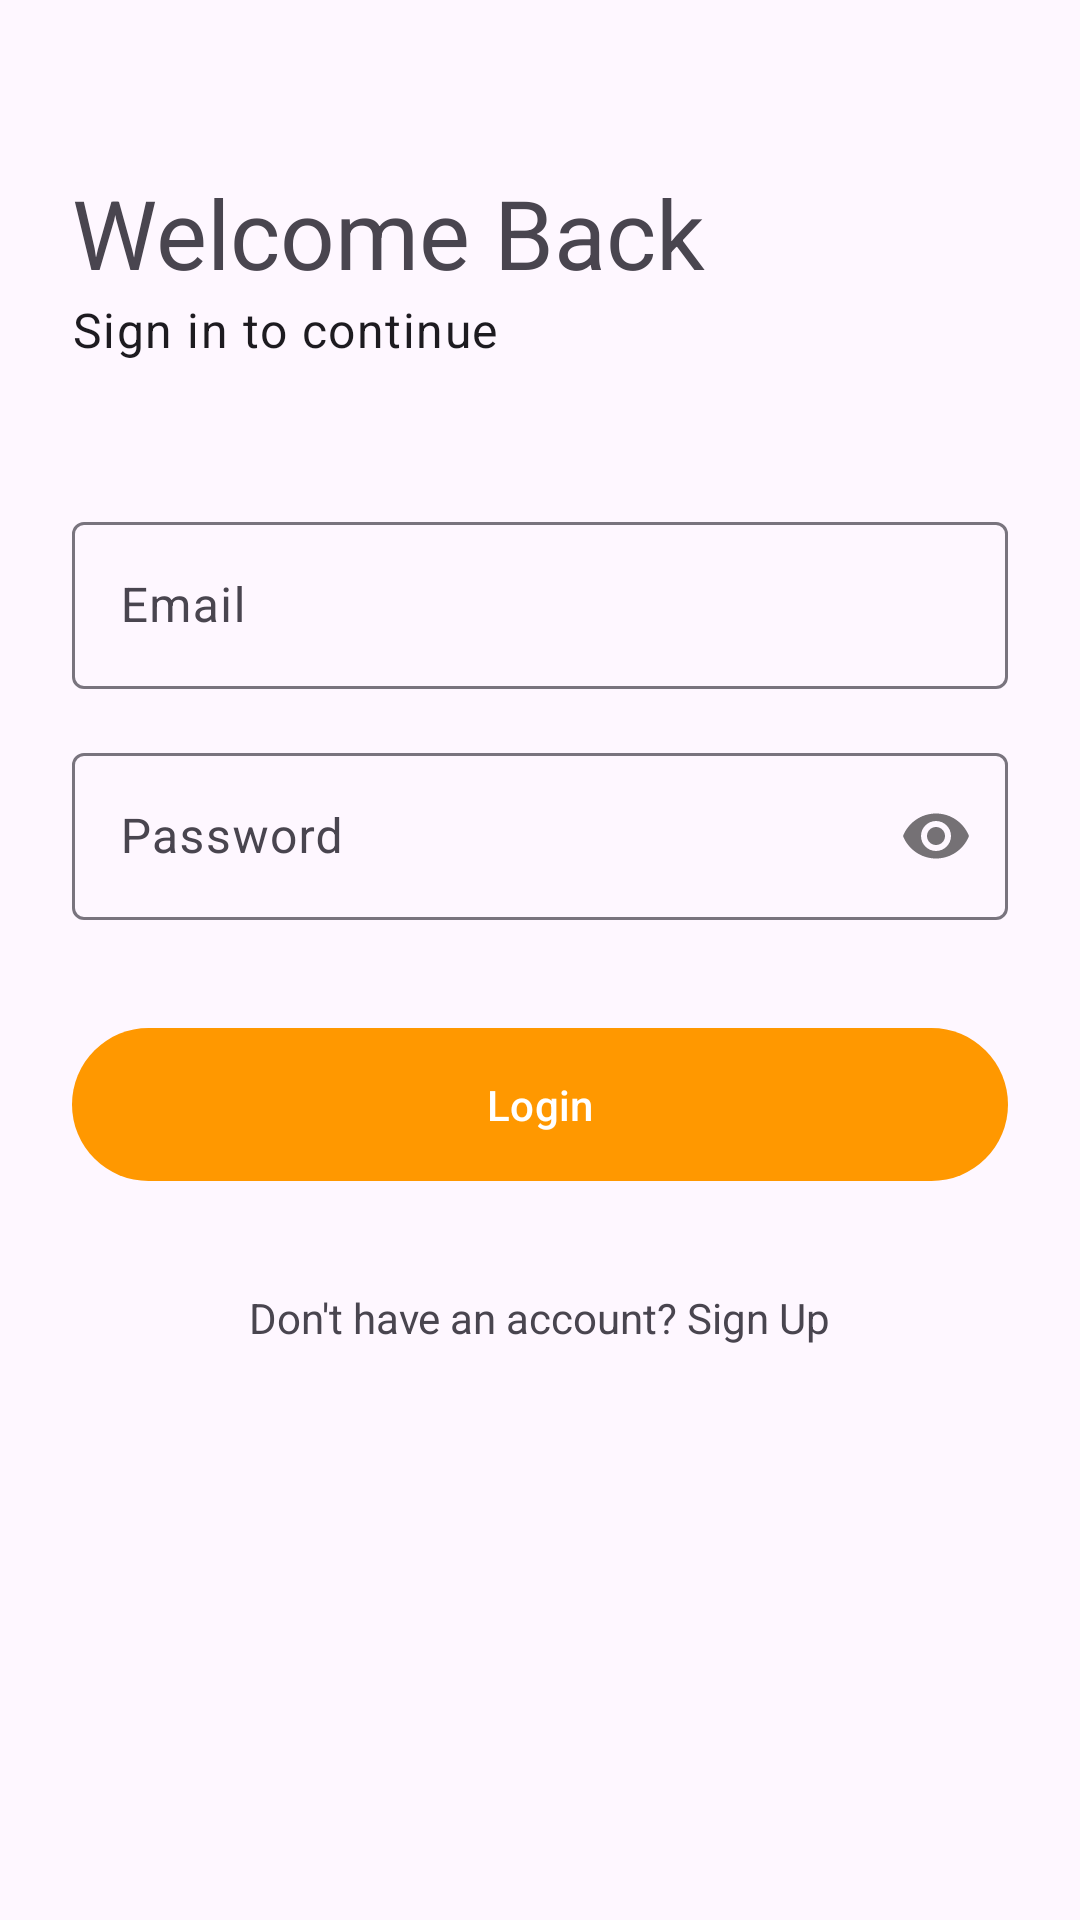

Layout XML and referenced resources for this Android screen:
<!-- AndroidManifest.xml: application theme Theme.Attendix -->
<!-- res/layout/fragment_login.xml -->
<?xml version="1.0" encoding="utf-8"?>
<androidx.constraintlayout.widget.ConstraintLayout xmlns:android="http://schemas.android.com/apk/res/android"
    xmlns:app="http://schemas.android.com/apk/res-auto"
    xmlns:tools="http://schemas.android.com/tools"
    android:layout_width="match_parent"
    android:layout_height="match_parent"
    android:padding="24dp"
    tools:context=".ui.auth.LoginFragment">

    <TextView
        android:id="@+id/textViewLoginTitle"
        android:layout_width="wrap_content"
        android:layout_height="wrap_content"
        android:text="Welcome Back"
        android:textAppearance="@style/TextAppearance.Material3.HeadlineLarge"
        app:layout_constraintStart_toStartOf="parent"
        app:layout_constraintTop_toTopOf="parent"
        android:layout_marginTop="32dp"/>

    <TextView
        android:id="@+id/textViewLoginSubtitle"
        android:layout_width="wrap_content"
        android:layout_height="wrap_content"
        android:text="Sign in to continue"
        android:textAppearance="@style/TextAppearance.Material3.BodyLarge"
        app:layout_constraintStart_toStartOf="parent"
        app:layout_constraintTop_toBottomOf="@id/textViewLoginTitle"/>

    <com.google.android.material.textfield.TextInputLayout
        android:id="@+id/textFieldEmail"
        android:layout_width="0dp"
        android:layout_height="wrap_content"
        android:layout_marginTop="48dp"
        android:hint="Email"
        app:layout_constraintEnd_toEndOf="parent"
        app:layout_constraintStart_toStartOf="parent"
        app:layout_constraintTop_toBottomOf="@id/textViewLoginSubtitle">

        <com.google.android.material.textfield.TextInputEditText
            android:id="@+id/editTextEmail"
            android:layout_width="match_parent"
            android:layout_height="wrap_content"
            android:inputType="textEmailAddress" />
    </com.google.android.material.textfield.TextInputLayout>

    <com.google.android.material.textfield.TextInputLayout
        android:id="@+id/textFieldPassword"
        android:layout_width="0dp"
        android:layout_height="wrap_content"
        android:layout_marginTop="16dp"
        android:hint="Password"
        app:passwordToggleEnabled="true"
        app:layout_constraintEnd_toEndOf="parent"
        app:layout_constraintStart_toStartOf="parent"
        app:layout_constraintTop_toBottomOf="@id/textFieldEmail">

        <com.google.android.material.textfield.TextInputEditText
            android:id="@+id/editTextPassword"
            android:layout_width="match_parent"
            android:layout_height="wrap_content"
            android:inputType="textPassword" />
    </com.google.android.material.textfield.TextInputLayout>

    <Button
        android:id="@+id/buttonLogin"
        android:layout_width="0dp"
        android:layout_height="wrap_content"
        android:layout_marginTop="32dp"
        android:padding="16dp"
        android:text="Login"
        app:layout_constraintEnd_toEndOf="parent"
        app:layout_constraintStart_toStartOf="parent"
        app:layout_constraintTop_toBottomOf="@id/textFieldPassword" />

    <TextView
        android:id="@+id/textViewGoToRegister"
        android:layout_width="wrap_content"
        android:layout_height="wrap_content"
        android:text="Don't have an account? Sign Up"
        android:layout_marginTop="24dp"
        android:padding="8dp"
        app:layout_constraintEnd_toEndOf="parent"
        app:layout_constraintStart_toStartOf="parent"
        app:layout_constraintTop_toBottomOf="@id/buttonLogin" />

    <ProgressBar
        android:id="@+id/progressBarLogin"
        android:layout_width="wrap_content"
        android:layout_height="wrap_content"
        android:visibility="gone"
        app:layout_constraintTop_toTopOf="parent"
        app:layout_constraintBottom_toBottomOf="parent"
        app:layout_constraintStart_toStartOf="parent"
        app:layout_constraintEnd_toEndOf="parent"/>

</androidx.constraintlayout.widget.ConstraintLayout>
<!-- resources referenced by this layout -->
<resources>
  <style name="Theme.Attendix" parent="Theme.Material3.DayNight">
          
          <item name="colorPrimary">@color/purple_500</item>
          <item name="colorPrimaryVariant">@color/purple_700</item>
          <item name="colorOnPrimary">@color/white</item>
          
          <item name="colorSecondary">@color/teal_200</item>
          <item name="colorSecondaryVariant">@color/teal_700</item>
          <item name="colorOnSecondary">@color/black</item>
          
          <item name="android:statusBarColor">?attr/colorPrimaryVariant</item>
          
      </style>
  <color name="purple_500">#FF9800</color>
  <color name="purple_700">#F57C00</color>
  <color name="white">#FFFFFFFF</color>
  <color name="teal_200">#FFE0B2</color>
  <color name="teal_700">#FF9800</color>
  <color name="black">#FF000000</color>
</resources>
